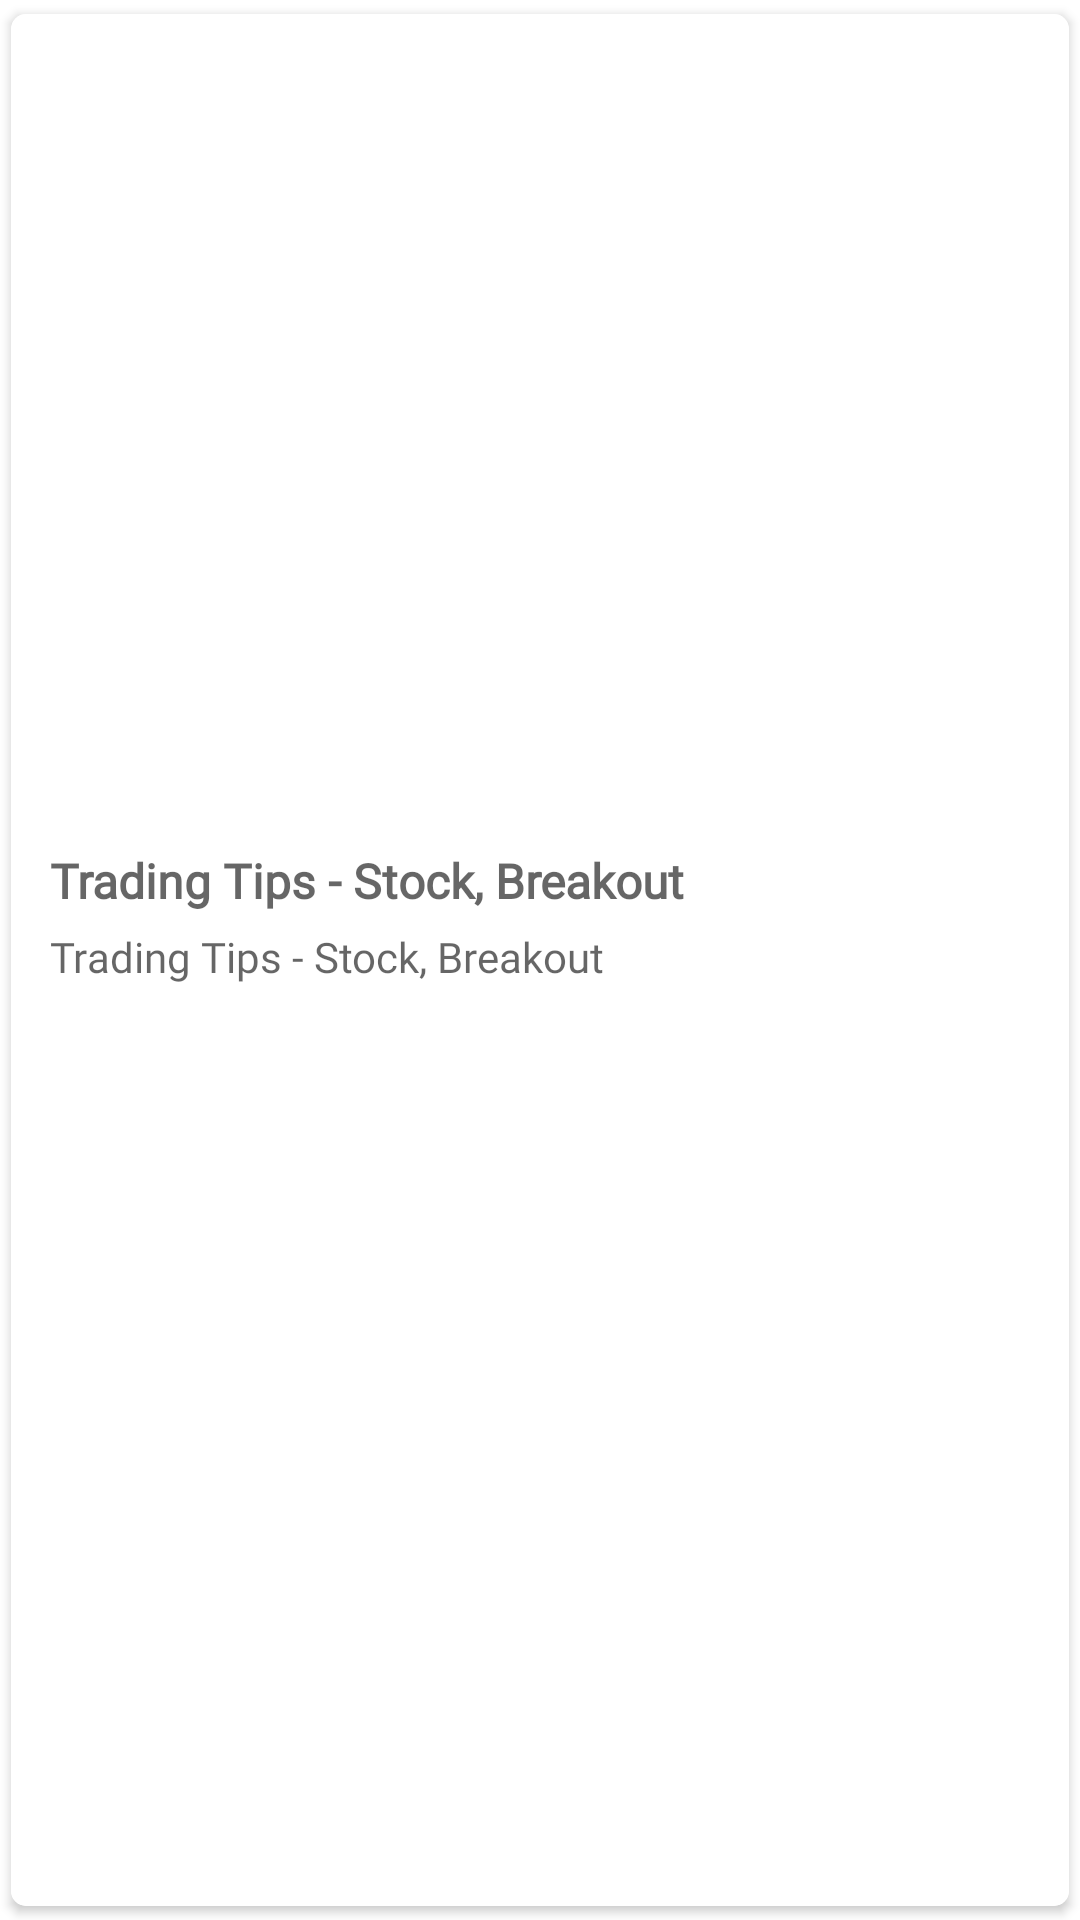

Android layout source for this screen:
<!-- AndroidManifest.xml: application theme Theme.Breakout -->
<!-- res/layout/nitification_item.xml -->
<?xml version="1.0" encoding="utf-8"?>
<layout xmlns:android="http://schemas.android.com/apk/res/android"
    xmlns:app="http://schemas.android.com/apk/res-auto"
    xmlns:tools="http://schemas.android.com/tools">

    <data>

    </data>

    <androidx.cardview.widget.CardView
        android:layout_width="match_parent"
        android:layout_height="wrap_content"
        android:layout_marginHorizontal="7dp"
        android:layout_marginTop="8dp"
        android:elevation="5dp"
        app:cardCornerRadius="5dp"
        app:cardUseCompatPadding="true">

        <LinearLayout
            android:layout_width="match_parent"
            android:layout_height="match_parent"
            android:gravity="center_vertical">

            <ImageView
                android:id="@+id/imgMeeting"
                android:layout_width="65dp"
                android:layout_height="65dp"
                android:layout_margin="5dp"
                android:src="@drawable/meeting"
                android:visibility="gone"
                tools:ignore="ContentDescription" />

            <LinearLayout
                android:layout_width="match_parent"
                android:layout_height="match_parent"
                android:background="@color/white"
                android:gravity="center_vertical"
                android:orientation="vertical"
                android:paddingHorizontal="5dp"
                android:paddingVertical="10dp">

                <TextView
                    android:id="@+id/txtTitle"
                    android:layout_width="match_parent"
                    android:layout_height="wrap_content"
                    android:layout_marginHorizontal="8dp"
                    android:layout_marginBottom="5dp"
                    android:fontFamily="@font/lato_regular"
                    android:hint="@string/app_name"
                    android:textColor="@color/black"
                    android:textSize="16sp"
                    android:textStyle="bold" />

                <TextView
                    android:id="@+id/txtDescription"
                    android:layout_width="match_parent"
                    android:layout_height="wrap_content"
                    android:layout_marginHorizontal="8dp"
                    android:fontFamily="@font/lato_regular"
                    android:hint="@string/app_name"
                    android:textColor="@color/black"
                    android:textSize="14sp" />

                <TextView
                    android:id="@+id/time"
                    android:layout_width="wrap_content"
                    android:layout_height="wrap_content"
                    android:layout_marginEnd="5dp"
                    android:layout_marginTop="@dimen/dp10"
                    android:layout_gravity="right"
                    android:fontFamily="@font/lato_regular"
                    android:textColor="@color/black"
                    android:textSize="14sp" />

            </LinearLayout>

        </LinearLayout>

    </androidx.cardview.widget.CardView>

</layout>
<!-- resources referenced by this layout -->
<resources>
  <color name="black">#FF000000</color>
  <color name="white">#FFFFFFFF</color>
  <dimen name="dp10">10sp</dimen>
  <!-- drawable meeting: png bitmap (drawable-nodpi, 757 bytes) -->
  <string name="app_name">Trading Tips - Stock, Breakout</string>
  <style name="Theme.Breakout" parent="Theme.MaterialComponents.DayNight.NoActionBar">
          
          <item name="colorPrimary">@color/purple_200</item>
          <item name="colorPrimaryVariant">@color/purple_700</item>
          <item name="colorOnPrimary">@color/white</item>
          
          <item name="colorSecondary">@color/teal_200</item>
          <item name="colorSecondaryVariant">@color/teal_700</item>
          <item name="colorOnSecondary">@color/black</item>
          
          <item name="android:statusBarColor" tools:targetApi="l">@color/black</item>
          
      </style>
  <color name="purple_200">#FFBB86FC</color>
  <color name="purple_700">#FF3700B3</color>
  <color name="teal_200">#808080</color>
  <color name="teal_700">#FF018786</color>
</resources>
